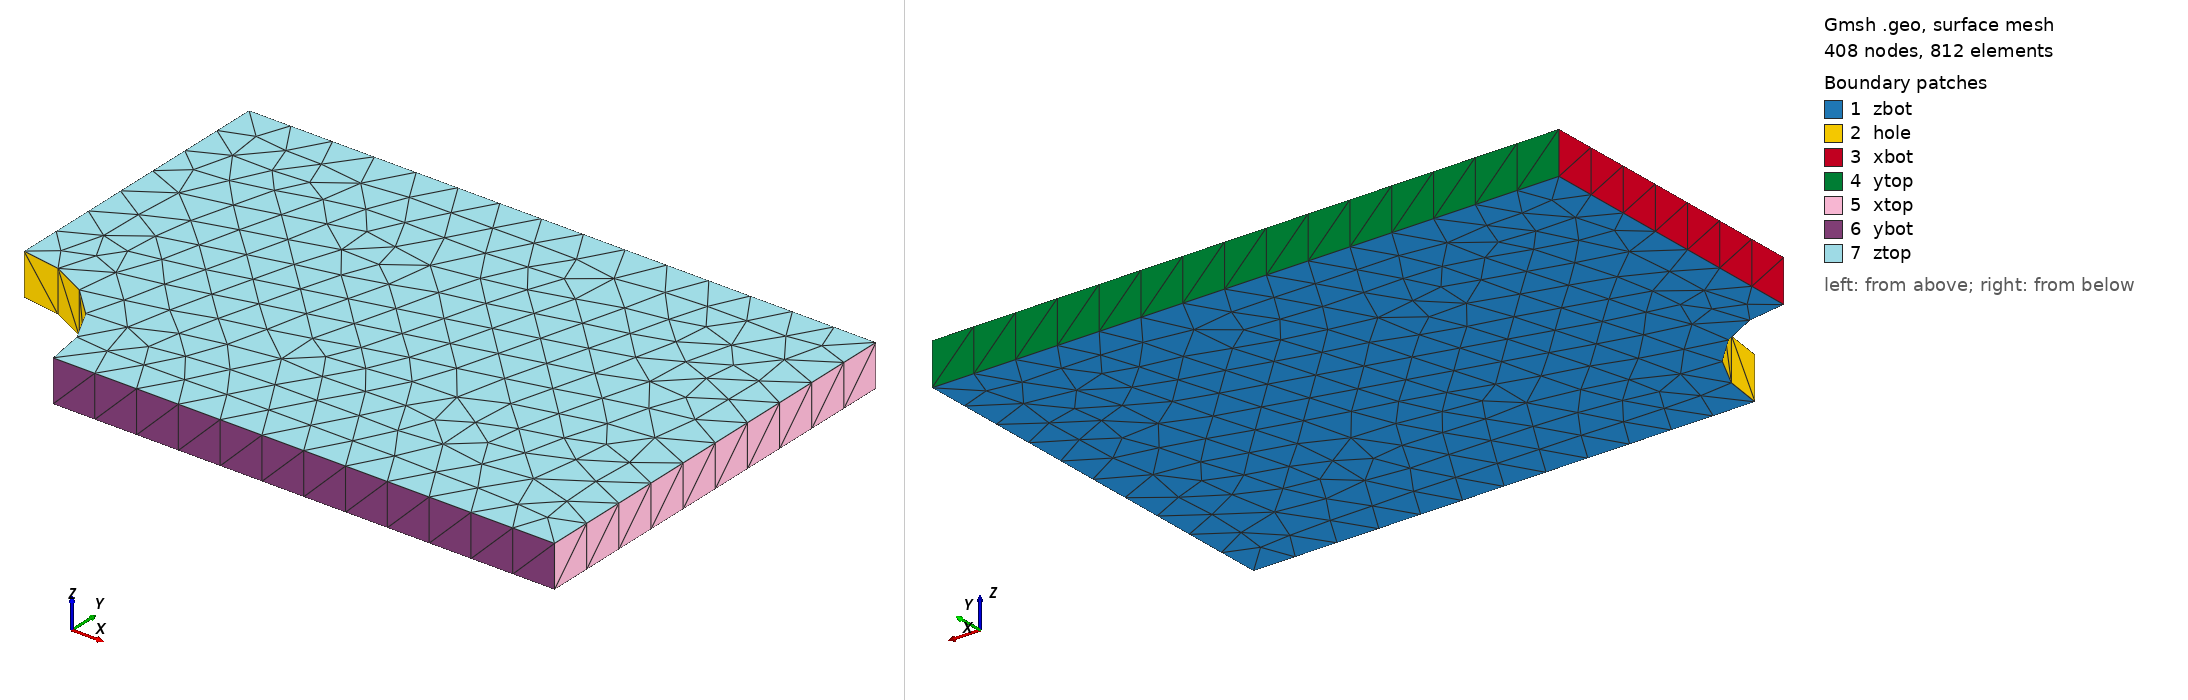

Gmsh geometry script, surface-meshed: 408 nodes, 812 surface elements. Boundary patches (legend numbers): 1 zbot, 2 hole, 3 xbot, 4 ytop, 5 xtop, 6 ybot, 7 ztop. Left view from above one corner, right view from below the opposite corner. Legend entries are the model's physical surfaces. The drawing asked Gmsh for element sizes between 1% and 20% of the model's largest extent; the script's own settings can give other sizes.

=== plate_hole.geo (drawn) ===
// Quarter of a plate with a hole (L0 x W0 x t0 = 15 x 10 x 1, hole radius a = 3
// at the corner), tetrahedra with second-order geometry; the tension example
// apps/input/finite_elasticity/04_plate_with_hole.yaml (after the FEniCSx
// example 3D_hip_v2.geo of solidmechanicscoupledtheories.github.io):
//   gmsh -3 -order 2 -format msh22 -o plate_hole.msh plate_hole.geo
// Physical groups: xbot (x = 0) 1, ybot (y = 0) 2, xtop (x = L0) 3, ytop (y = W0) 4,
// hole 5, zbot (z = 0) 6, ztop (z = t0) 7; volume "domain" (1).
SetFactory("OpenCASCADE");
DefineConstant[ L0 = {15.0}, W0 = {10.0}, t0 = {1.0}, a = {3.0}, h = {1.0} ];
Rectangle(1) = {0, 0, 0, L0, W0};
Disk(2) = {0, 0, 0, a};
BooleanDifference(3) = { Surface{1}; Delete; }{ Surface{2}; Delete; };
ext[] = Extrude {0, 0, t0} { Surface{3}; Layers{1}; };
MeshSize{ PointsOf{ Volume{ext[1]}; } } = h;
eps = 1e-6;
xbot() = Surface In BoundingBox{-eps, a-eps, -eps, eps, W0+eps, t0+eps};
ybot() = Surface In BoundingBox{a-eps, -eps, -eps, L0+eps, eps, t0+eps};
xtop() = Surface In BoundingBox{L0-eps, -eps, -eps, L0+eps, W0+eps, t0+eps};
ytop() = Surface In BoundingBox{-eps, W0-eps, -eps, L0+eps, W0+eps, t0+eps};
hole() = Surface In BoundingBox{-eps, -eps, -eps, a+eps, a+eps, t0+eps};
zbot() = Surface In BoundingBox{-eps, -eps, -eps, L0+eps, W0+eps, eps};
ztop() = Surface In BoundingBox{-eps, -eps, t0-eps, L0+eps, W0+eps, t0+eps};
Physical Surface("xbot", 1) = {xbot()};
Physical Surface("ybot", 2) = {ybot()};
Physical Surface("xtop", 3) = {xtop()};
Physical Surface("ytop", 4) = {ytop()};
Physical Surface("hole", 5) = {hole()};
Physical Surface("zbot", 6) = {zbot()};
Physical Surface("ztop", 7) = {ztop()};
Physical Volume("domain", 1) = {ext[1]};
